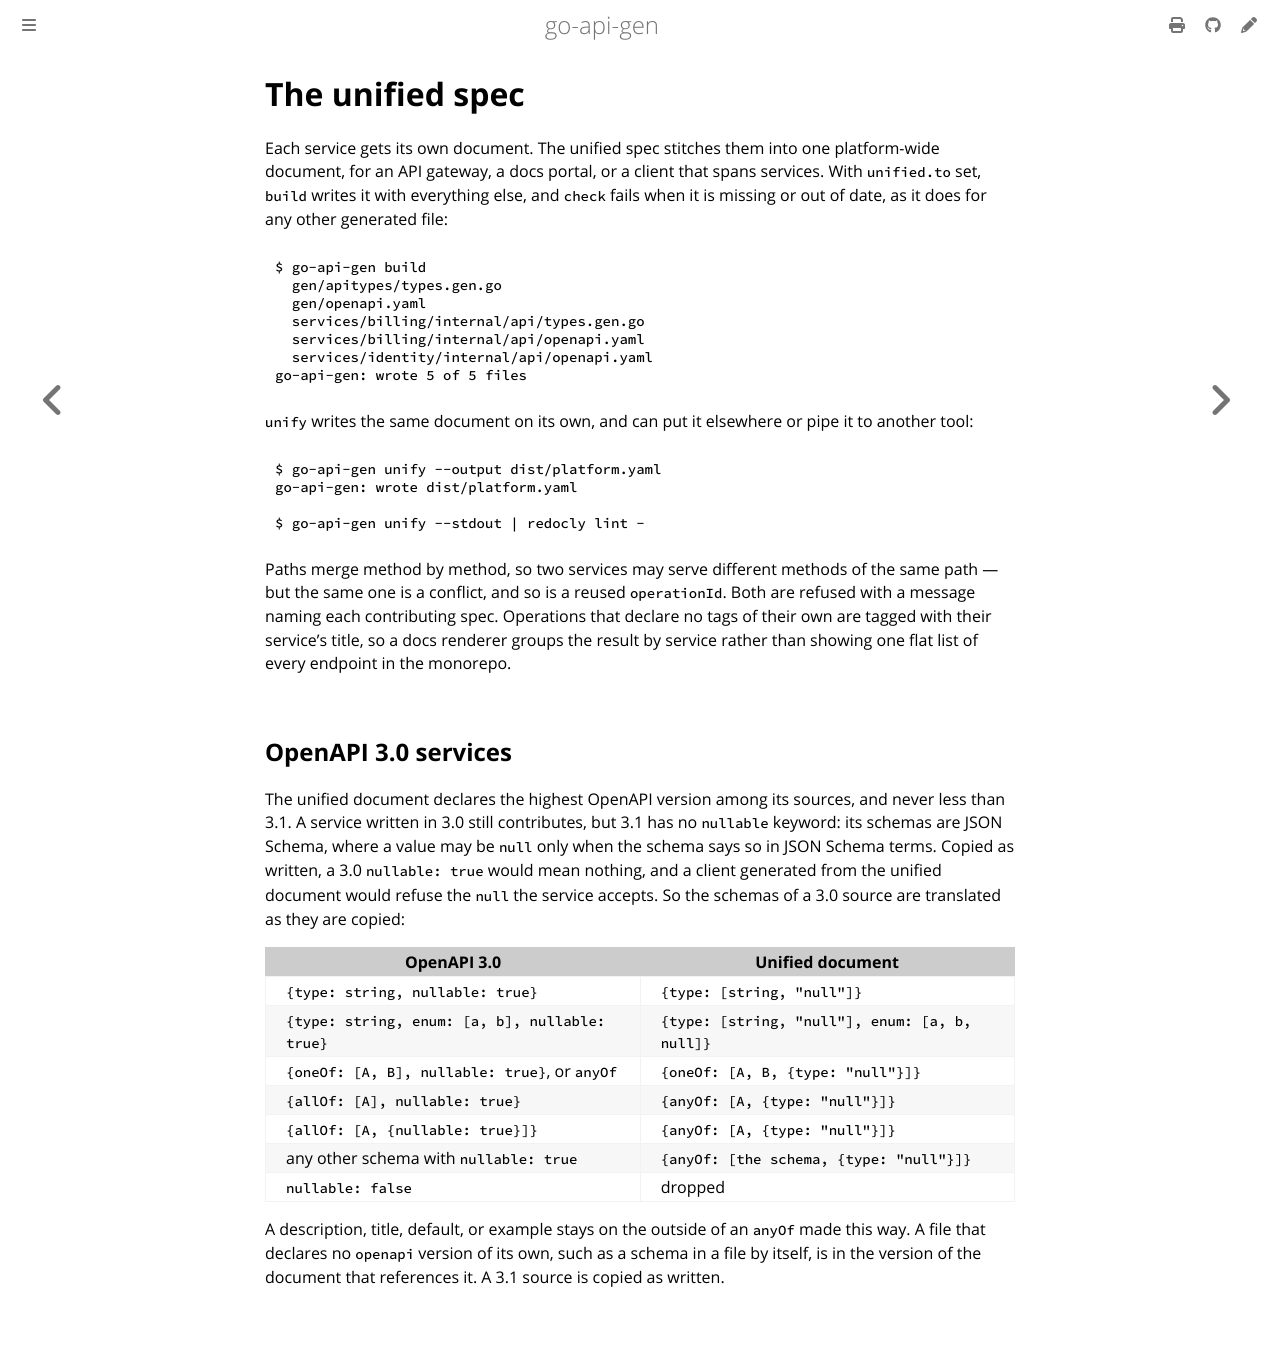

repository: franco-grobler/go-api-gen · page: unified-spec.html · generator: mdbook

# The unified spec

Each service gets its own document. The unified spec stitches them into one
platform-wide document, for an API gateway, a docs portal, or a client that
spans services. With `unified.to` set, `build` writes it with everything else,
and `check` fails when it is missing or out of date, as it does for any other
generated file:

```console
$ go-api-gen build
  gen/apitypes/types.gen.go
  gen/openapi.yaml
  services/billing/internal/api/types.gen.go
  services/billing/internal/api/openapi.yaml
  services/identity/internal/api/openapi.yaml
go-api-gen: wrote 5 of 5 files
```

`unify` writes the same document on its own, and can put it elsewhere or pipe
it to another tool:

```console
$ go-api-gen unify --output dist/platform.yaml
go-api-gen: wrote dist/platform.yaml

$ go-api-gen unify --stdout | redocly lint -
```

Paths merge method by method, so two services may serve different methods of
the same path — but the same one is a conflict, and so is a reused
`operationId`. Both are refused with a message naming each contributing spec.
Operations that declare no tags of their own are tagged with their service's
title, so a docs renderer groups the result by service rather than showing one
flat list of every endpoint in the monorepo.

## OpenAPI 3.0 services

The unified document declares the highest OpenAPI version among its sources,
and never less than 3.1. A service written in 3.0 still contributes, but 3.1
has no `nullable` keyword: its schemas are JSON Schema, where a value may be
`null` only when the schema says so in JSON Schema terms. Copied as written, a
3.0 `nullable: true` would mean nothing, and a client generated from the
unified document would refuse the `null` the service accepts. So the schemas of
a 3.0 source are translated as they are copied:

| OpenAPI 3.0                                       | Unified document                                   |
| ------------------------------------------------- | -------------------------------------------------- |
| `{type: string, nullable: true}`                  | `{type: [string, "null"]}`                         |
| `{type: string, enum: [a, b], nullable: true}`    | `{type: [string, "null"], enum: [a, b, null]}`     |
| `{oneOf: [A, B], nullable: true}`, or `anyOf`     | `{oneOf: [A, B, {type: "null"}]}`                  |
| `{allOf: [A], nullable: true}`                    | `{anyOf: [A, {type: "null"}]}`                     |
| `{allOf: [A, {nullable: true}]}`                  | `{anyOf: [A, {type: "null"}]}`                     |
| any other schema with `nullable: true`            | `{anyOf: [the schema, {type: "null"}]}`            |
| `nullable: false`                                 | dropped                                            |

A description, title, default, or example stays on the outside of an `anyOf`
made this way. A file that declares no `openapi` version of its own, such as a
schema in a file by itself, is in the version of the document that references
it. A 3.1 source is copied as written.
